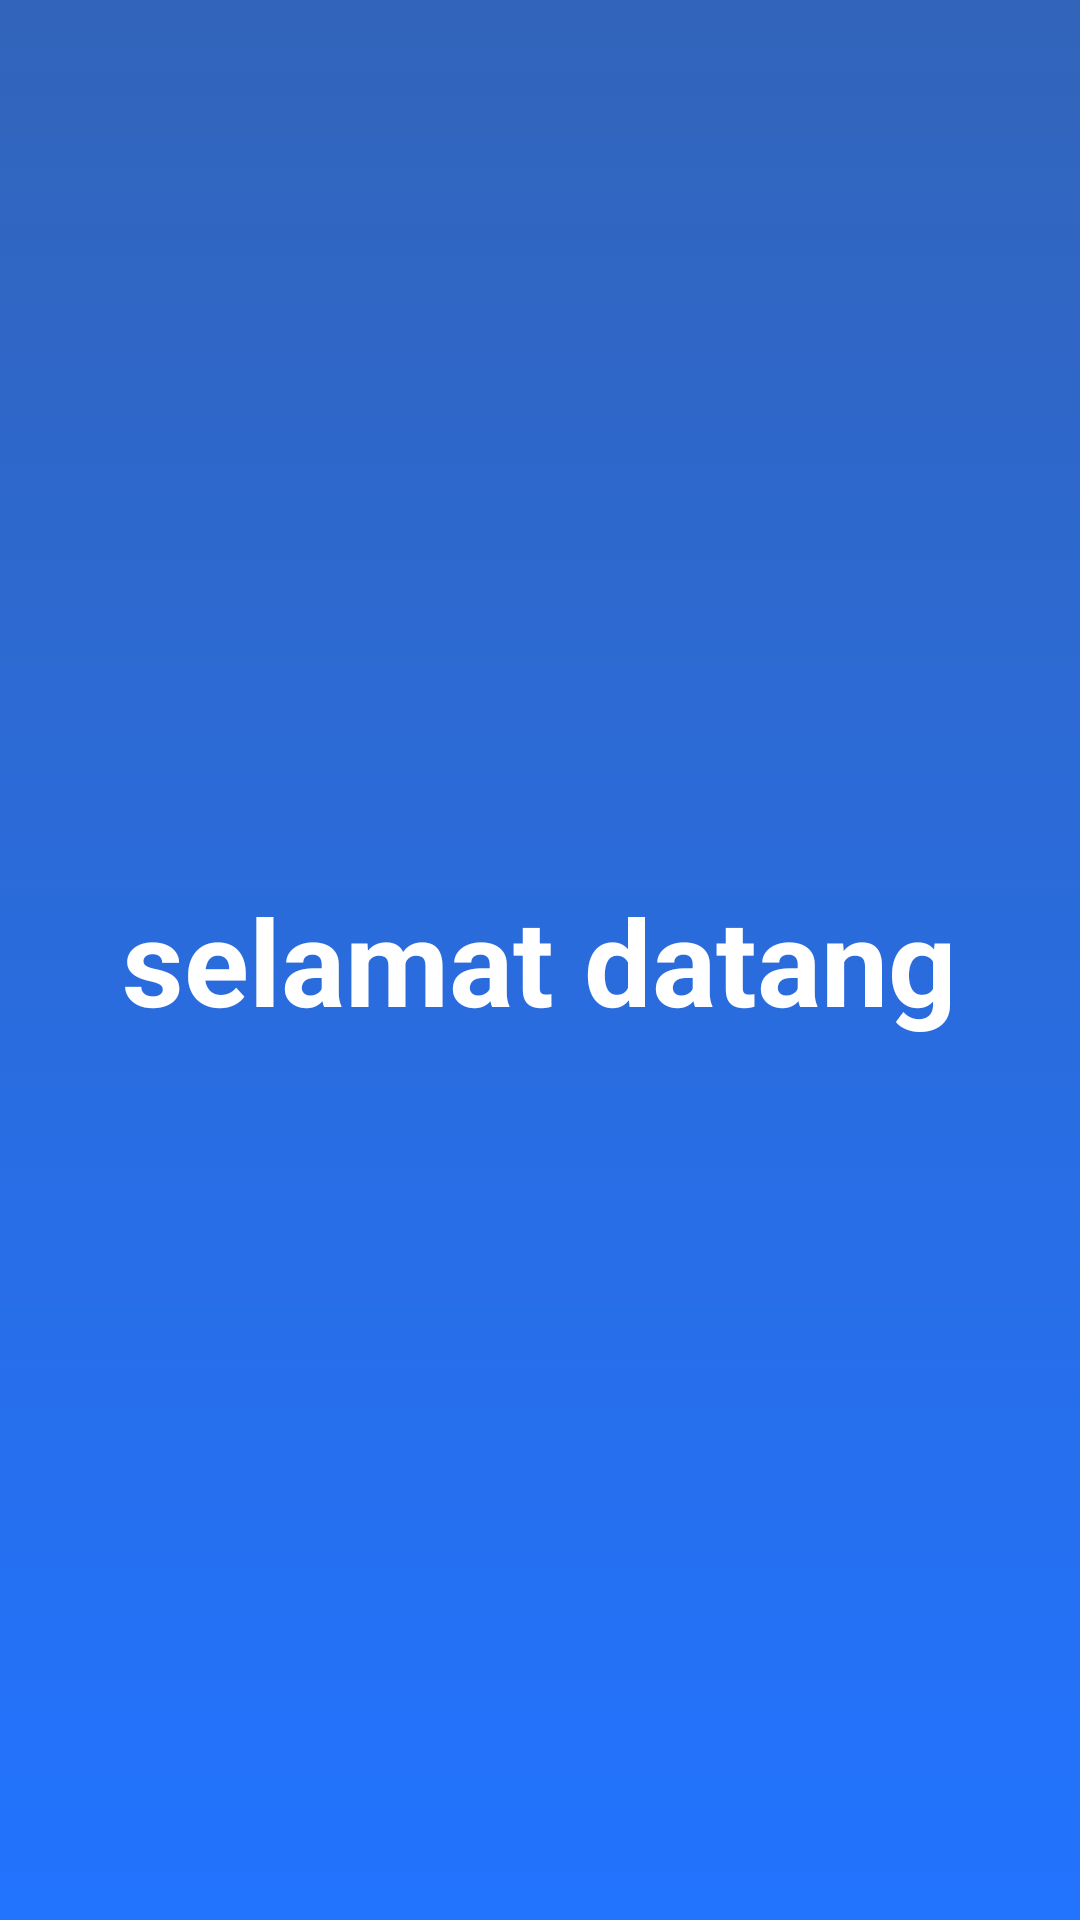

Write the Android layout XML for this screen, with the resource values it uses.
<!-- AndroidManifest.xml: application theme Theme.MyAppUAS -->
<!-- res/layout/fragment_home.xml -->
<?xml version="1.0" encoding="utf-8"?>
<RelativeLayout xmlns:android="http://schemas.android.com/apk/res/android"
    xmlns:tools="http://schemas.android.com/tools"
    android:layout_width="match_parent"
    android:layout_height="match_parent"
    xmlns:app="http://schemas.android.com/apk/res-auto"
    android:background="@drawable/gradient_bg"
    tools:context=".project1.HomeFragment">

    
    <TextView
        android:layout_width="wrap_content"
        android:layout_height="wrap_content"
        android:layout_centerInParent="true"
        android:text="selamat datang"
        android:textSize="40dp"
        android:textColor="@color/white"
        android:textStyle="bold"/>
</RelativeLayout>
<!-- resources referenced by this layout -->
<resources>
  <color name="white">#fff</color>
  <!-- drawable gradient_bg (drawable) -->
  <?xml version="1.0" encoding="utf-8"?>
  <selector xmlns:android="http://schemas.android.com/apk/res/android">
      <item>
          <shape>
              <gradient
                  android:angle="270"
                  android:startColor="#3264BA"
                  android:endColor="#2273FF"
                  android:type="linear" />
          </shape>
      </item>
  </selector>
  <style name="Theme.MyAppUAS" parent="Theme.AppCompat.DayNight.NoActionBar">
          
          <item name="colorPrimary">@color/purple_500</item>
  
          
  
          
      </style>
  <color name="purple_500">#FF6200EE</color>
</resources>
